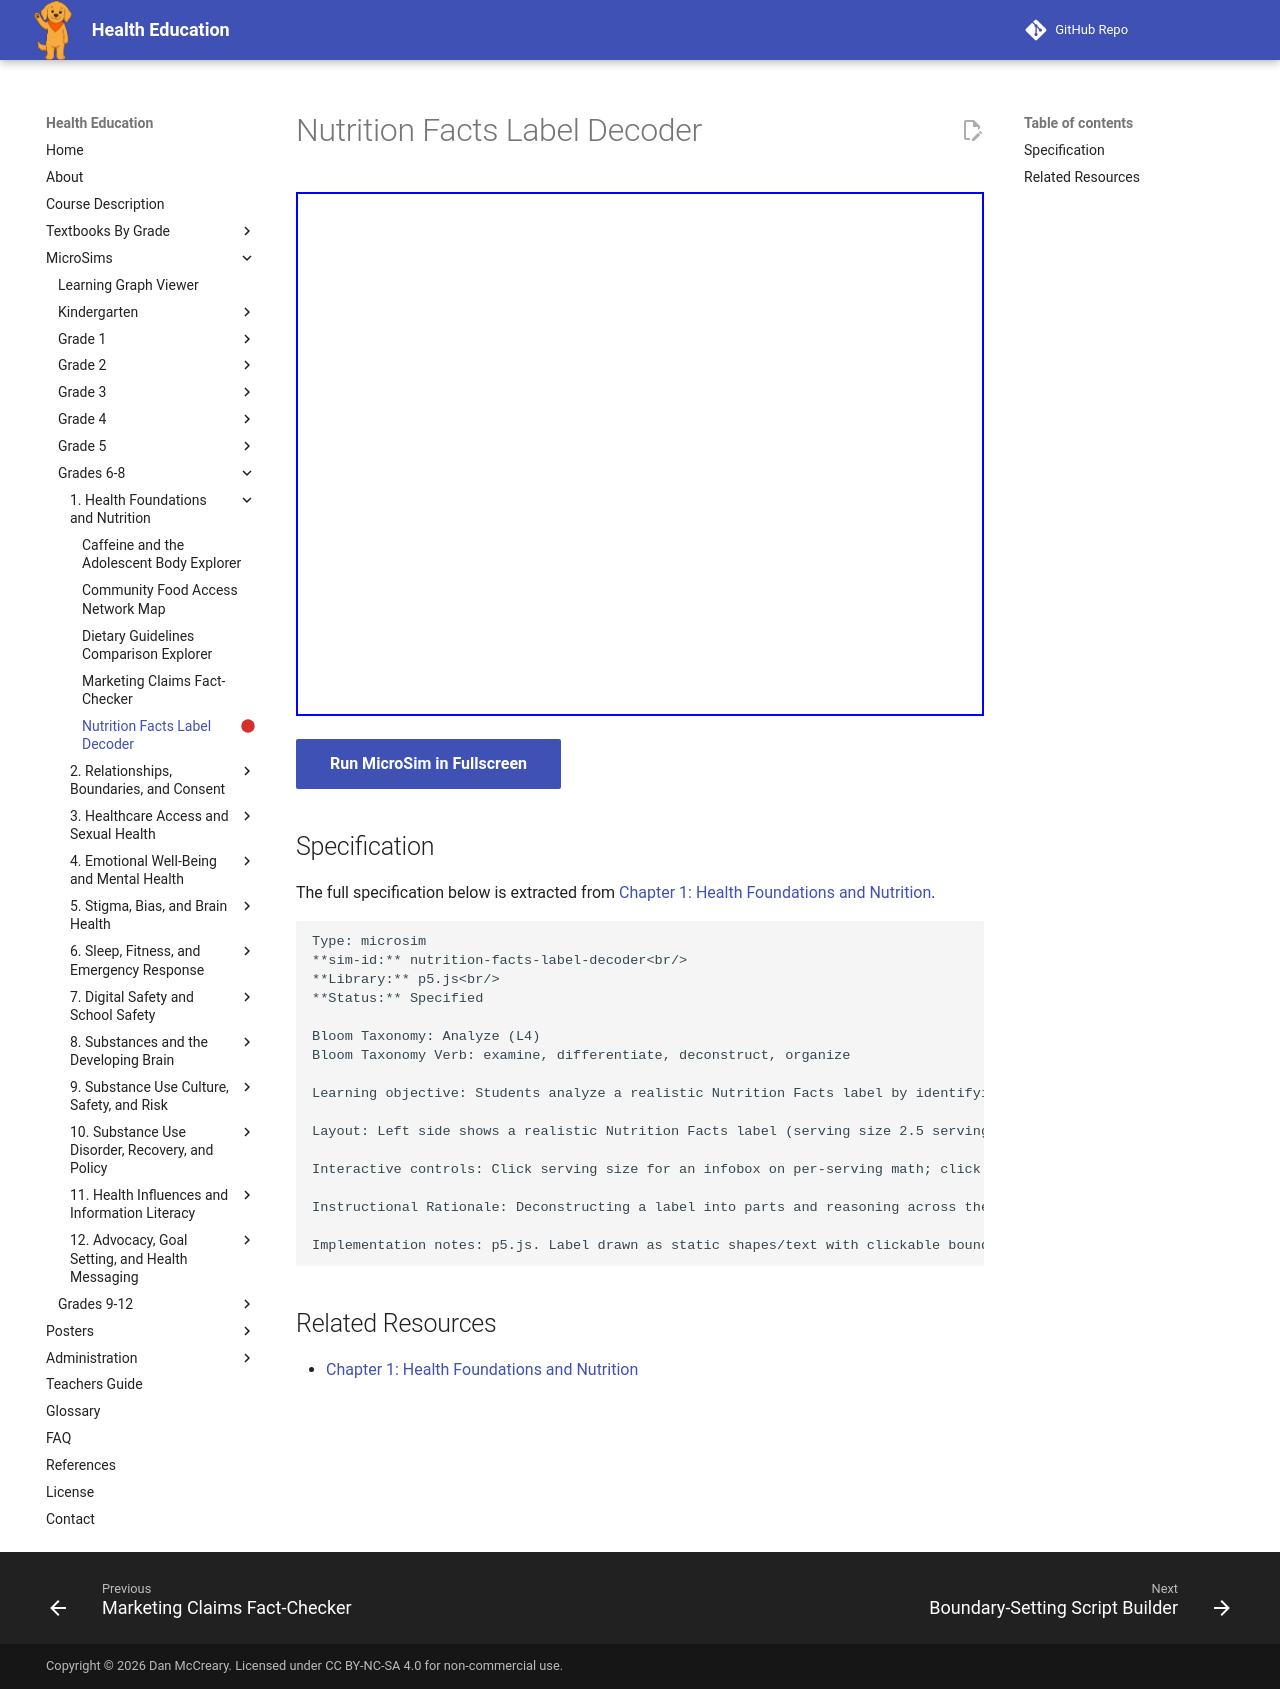

repository: dmccreary/health-education · page: sims/nutrition-facts-label-decoder/index.html · generator: mkdocs

---
title: Nutrition Facts Label Decoder
description: Students analyze a realistic Nutrition Facts label by identifying and interpreting serving size, %DV, added sugars, and ingredient order to reach an accurate conclusion about a product's nutritional content.
status: scaffold
library: p5.js
bloom_level: Analyze (L4)
---

# Nutrition Facts Label Decoder



<iframe src="main.html" width="100%" height="524px"></iframe>

[Run MicroSim in Fullscreen](main.html){ .md-button .md-button--primary }

## Specification

The full specification below is extracted from
[Chapter 1: Health Foundations and Nutrition](../../bands/grade-6-8/chapters/01-health-foundations-and-nutrition/index.md).

```text
Type: microsim
**sim-id:** nutrition-facts-label-decoder<br/>
**Library:** p5.js<br/>
**Status:** Specified

Bloom Taxonomy: Analyze (L4)
Bloom Taxonomy Verb: examine, differentiate, deconstruct, organize

Learning objective: Students analyze a realistic Nutrition Facts label by identifying and interpreting serving size, %DV, added sugars, and ingredient order to reach an accurate conclusion about a product's nutritional content.

Layout: Left side shows a realistic Nutrition Facts label (serving size 2.5 servings per container, calories, %DV column, total sugars 22g versus added sugars 18g, ingredient list with high fructose corn syrup second); right side holds an infobox panel plus a running "Decoding Checklist."

Interactive controls: Click serving size for an infobox on per-serving math; click the %DV column for the 5%/20% high-low rule applied to this label's numbers; click the added sugars line for the 18-of-22-grams breakdown; click the ingredient list for weight-order explanation; button "Reveal Full Picture" combines all four insights once all are checked.

Instructional Rationale: Deconstructing a label into parts and reasoning across them is Analyze-level, so click-to-reveal component analysis with a checklist is used instead of animation, keeping every number inspectable at the learner's pace.

Implementation notes: p5.js. Label drawn as static shapes/text with clickable bounding-box regions; explanations stored in a lookup object keyed by region name.
```

## Related Resources

- [Chapter 1: Health Foundations and Nutrition](../../bands/grade-6-8/chapters/01-health-foundations-and-nutrition/index.md)
